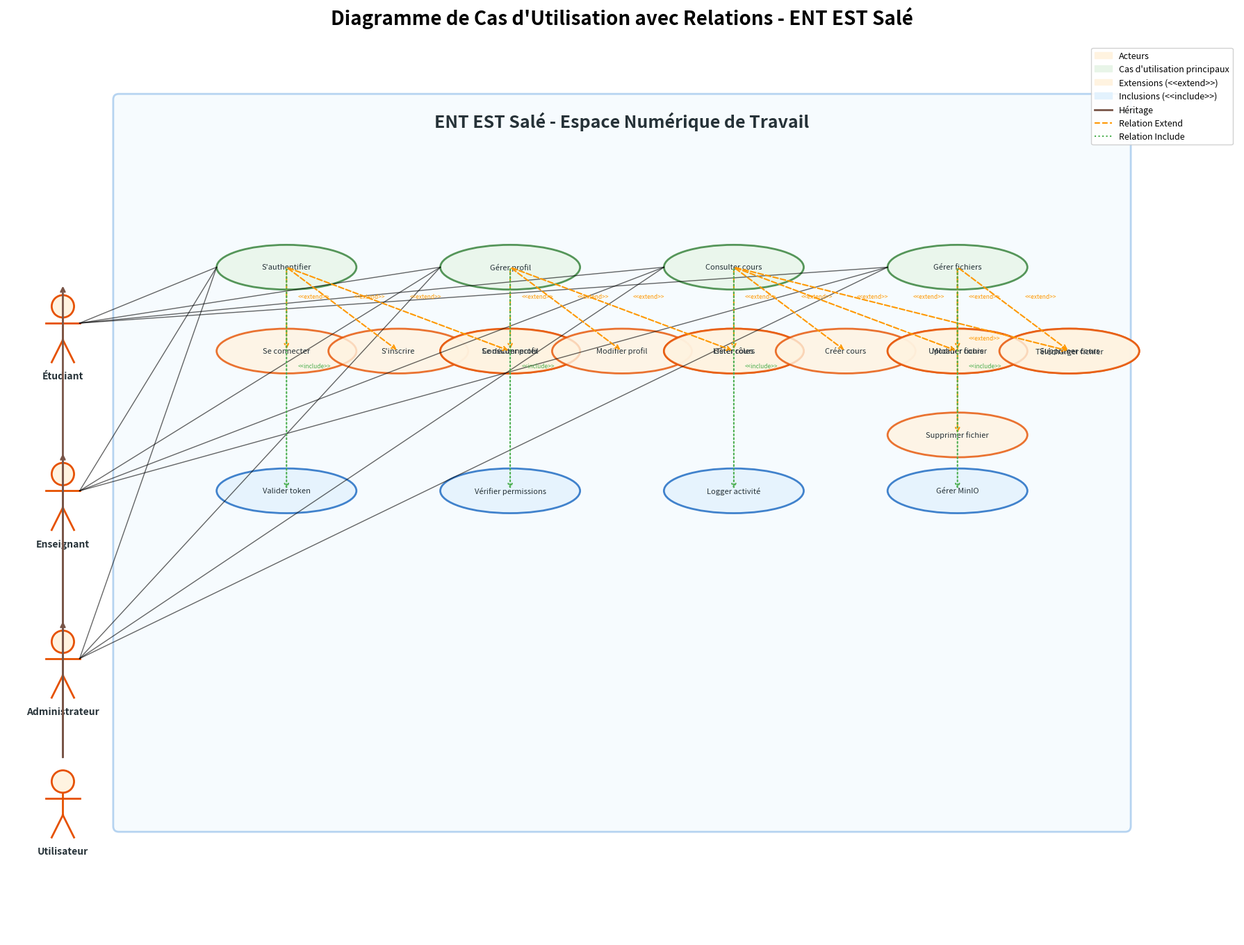

Source code (Python):
#!/usr/bin/env python3
"""
Générateur de diagramme de cas d'utilisation avec relations extend et include pour ENT EST Salé
Auteur: Assistant IA
Description: Script Python pour générer un diagramme UML complet avec relations d'héritage
"""

import matplotlib.pyplot as plt
import matplotlib.patches as patches
from matplotlib.patches import FancyBboxPatch, Circle, FancyArrow, ConnectionPatch
import numpy as np

class UseCaseDiagramWithRelations:
    def __init__(self):
        self.fig, self.ax = plt.subplots(1, 1, figsize=(18, 14))
        self.ax.set_xlim(0, 22)
        self.ax.set_ylim(0, 16)
        self.ax.set_aspect('equal')
        self.ax.axis('off')
        
        # Couleurs
        self.system_color = '#E3F2FD'
        self.actor_color = '#FFF3E0'
        self.usecase_color = '#F3E5F5'
        self.text_color = '#263238'
        self.extend_color = '#FF9800'
        self.include_color = '#4CAF50'
        
    def draw_system_boundary(self):
        """Dessine les limites du système ENT EST Salé"""
        system_box = FancyBboxPatch(
            (2, 2), 18, 13,
            boxstyle="round,pad=0.1",
            linewidth=2,
            edgecolor='#1976D2',
            facecolor=self.system_color,
            alpha=0.3
        )
        self.ax.add_patch(system_box)
        self.ax.text(11, 14.5, 'ENT EST Salé - Espace Numérique de Travail', 
                    ha='center', fontsize=18, fontweight='bold', color=self.text_color)
    
    def draw_actors(self):
        """Dessine les acteurs du système"""
        actors = [
            {'name': 'Étudiant', 'x': 1, 'y': 11},
            {'name': 'Enseignant', 'x': 1, 'y': 8},
            {'name': 'Administrateur', 'x': 1, 'y': 5},
            {'name': 'Utilisateur', 'x': 1, 'y': 2.5},  # Acteur générique
        ]
        
        for actor in actors:
            # Tête
            head = Circle((actor['x'], actor['y'] + 0.3), 0.2, 
                        facecolor=self.actor_color, edgecolor='#E65100', linewidth=2)
            self.ax.add_patch(head)
            # Corps
            self.ax.plot([actor['x'], actor['x']], [actor['y'] + 0.1, actor['y'] - 0.3], 
                       color='#E65100', linewidth=2)
            # Bras
            self.ax.plot([actor['x'] - 0.3, actor['x'] + 0.3], 
                       [actor['y'], actor['y']], color='#E65100', linewidth=2)
            # Jambes
            self.ax.plot([actor['x'], actor['x'] - 0.2], [actor['y'] - 0.3, actor['y'] - 0.7], 
                       color='#E65100', linewidth=2)
            self.ax.plot([actor['x'], actor['x'] + 0.2], [actor['y'] - 0.3, actor['y'] - 0.7], 
                       color='#E65100', linewidth=2)
            
            # Nom de l'acteur
            self.ax.text(actor['x'], actor['y'] - 1, actor['name'], 
                        ha='center', fontsize=10, fontweight='bold', color=self.text_color)
    
    def draw_use_cases(self):
        """Dessine les cas d'utilisation"""
        use_cases = [
            # Cas d'utilisation principaux
            {'name': 'S\'authentifier', 'x': 5, 'y': 12, 'type': 'main'},
            {'name': 'Gérer profil', 'x': 9, 'y': 12, 'type': 'main'},
            {'name': 'Consulter cours', 'x': 13, 'y': 12, 'type': 'main'},
            {'name': 'Gérer fichiers', 'x': 17, 'y': 12, 'type': 'main'},
            
            # Extensions pour S'authentifier
            {'name': 'Se connecter', 'x': 5, 'y': 10.5, 'type': 'extend'},
            {'name': 'S\'inscrire', 'x': 7, 'y': 10.5, 'type': 'extend'},
            {'name': 'Se déconnecter', 'x': 9, 'y': 10.5, 'type': 'extend'},
            
            # Extensions pour Gérer profil
            {'name': 'Consulter profil', 'x': 9, 'y': 10.5, 'type': 'extend'},
            {'name': 'Modifier profil', 'x': 11, 'y': 10.5, 'type': 'extend'},
            {'name': 'Gérer rôles', 'x': 13, 'y': 10.5, 'type': 'extend'},
            
            # Extensions pour Consulter cours
            {'name': 'Lister cours', 'x': 13, 'y': 10.5, 'type': 'extend'},
            {'name': 'Créer cours', 'x': 15, 'y': 10.5, 'type': 'extend'},
            {'name': 'Modifier cours', 'x': 17, 'y': 10.5, 'type': 'extend'},
            {'name': 'Supprimer cours', 'x': 19, 'y': 10.5, 'type': 'extend'},
            
            # Extensions pour Gérer fichiers
            {'name': 'Uploader fichier', 'x': 17, 'y': 10.5, 'type': 'extend'},
            {'name': 'Télécharger fichier', 'x': 19, 'y': 10.5, 'type': 'extend'},
            {'name': 'Supprimer fichier', 'x': 17, 'y': 9, 'type': 'extend'},
            
            # Inclusions communes
            {'name': 'Valider token', 'x': 5, 'y': 8, 'type': 'include'},
            {'name': 'Vérifier permissions', 'x': 9, 'y': 8, 'type': 'include'},
            {'name': 'Logger activité', 'x': 13, 'y': 8, 'type': 'include'},
            {'name': 'Gérer MinIO', 'x': 17, 'y': 8, 'type': 'include'},
        ]
        
        for use_case in use_cases:
            # Couleur selon le type
            if use_case['type'] == 'main':
                face_color = '#E8F5E8'
                edge_color = '#2E7D32'
            elif use_case['type'] == 'extend':
                face_color = '#FFF3E0'
                edge_color = '#E65100'
            else:  # include
                face_color = '#E3F2FD'
                edge_color = '#1565C0'
            
            # Dessiner l'ellipse pour le cas d'utilisation
            ellipse = patches.Ellipse(
                (use_case['x'], use_case['y']), 2.5, 0.8,
                facecolor=face_color,
                edgecolor=edge_color,
                linewidth=2,
                alpha=0.8
            )
            self.ax.add_patch(ellipse)
            
            # Ajouter le texte
            self.ax.text(use_case['x'], use_case['y'], use_case['name'], 
                        ha='center', va='center', fontsize=8, color=self.text_color)
    
    def draw_inheritance_relations(self):
        """Dessine les relations d'héritage entre acteurs"""
        # Flèches d'héritage (triangles vides)
        inheritance_relations = [
            # Étudiant hérite de Utilisateur
            (1, 2.5, 1, 11),
            # Enseignant hérite de Utilisateur  
            (1, 2.5, 1, 8),
            # Administrateur hérite de Utilisateur
            (1, 2.5, 1, 5),
        ]
        
        for start_x, start_y, end_x, end_y in inheritance_relations:
            # Ligne d'héritage
            self.ax.annotate('', xy=(end_x, end_y + 0.7), xytext=(start_x, start_y + 0.7),
                           arrowprops=dict(arrowstyle='->', color='#795548', lw=2))
    
    def draw_extend_relations(self):
        """Dessine les relations extend (pointillés avec flèche vide)"""
        extend_relations = [
            # S'authentifier <<extend>> Se connecter, S'inscrire, Se déconnecter
            (5, 12, 5, 10.5),
            (5, 12, 7, 10.5),
            (5, 12, 9, 10.5),
            
            # Gérer profil <<extend>> Consulter profil, Modifier profil, Gérer rôles
            (9, 12, 9, 10.5),
            (9, 12, 11, 10.5),
            (9, 12, 13, 10.5),
            
            # Consulter cours <<extend>> Lister cours, Créer cours, Modifier cours, Supprimer cours
            (13, 12, 13, 10.5),
            (13, 12, 15, 10.5),
            (13, 12, 17, 10.5),
            (13, 12, 19, 10.5),
            
            # Gérer fichiers <<extend>> Uploader fichier, Télécharger fichier, Supprimer fichier
            (17, 12, 17, 10.5),
            (17, 12, 19, 10.5),
            (17, 12, 17, 9),
        ]
        
        for start_x, start_y, end_x, end_y in extend_relations:
            self.ax.annotate('', xy=(end_x, end_y), xytext=(start_x, start_y),
                           arrowprops=dict(arrowstyle='->', color=self.extend_color, 
                                         lw=1.5, linestyle='dashed'))
            # Ajouter le label <<extend>>
            mid_x, mid_y = (start_x + end_x) / 2, (start_y + end_y) / 2
            self.ax.text(mid_x + 0.2, mid_y + 0.2, '<<extend>>', 
                        fontsize=6, color=self.extend_color, style='italic')
    
    def draw_include_relations(self):
        """Dessine les relations include (pointillés avec flèche pleine)"""
        include_relations = [
            # S'authentifier <<include>> Valider token
            (5, 12, 5, 8),
            # Gérer profil <<include>> Vérifier permissions
            (9, 12, 9, 8),
            # Consulter cours <<include>> Logger activité
            (13, 12, 13, 8),
            # Gérer fichiers <<include>> Gérer MinIO
            (17, 12, 17, 8),
        ]
        
        for start_x, start_y, end_x, end_y in include_relations:
            self.ax.annotate('', xy=(end_x, end_y), xytext=(start_x, start_y),
                           arrowprops=dict(arrowstyle='->', color=self.include_color, 
                                         lw=1.5, linestyle='dotted'))
            # Ajouter le label <<include>>
            mid_x, mid_y = (start_x + end_x) / 2, (start_y + end_y) / 2
            self.ax.text(mid_x + 0.2, mid_y + 0.2, '<<include>>', 
                        fontsize=6, color=self.include_color, style='italic')
    
    def draw_associations(self):
        """Dessine les associations entre acteurs et cas d'utilisation principaux"""
        # Étudiant
        student_associations = [
            (1.3, 11, 5, 12),    # S'authentifier
            (1.3, 11, 9, 12),    # Gérer profil
            (1.3, 11, 13, 12),   # Consulter cours
            (1.3, 11, 17, 12),   # Gérer fichiers
        ]
        
        # Enseignant
        teacher_associations = [
            (1.3, 8, 5, 12),     # S'authentifier
            (1.3, 8, 9, 12),     # Gérer profil
            (1.3, 8, 13, 12),    # Consulter cours
            (1.3, 8, 17, 12),    # Gérer fichiers
        ]
        
        # Administrateur
        admin_associations = [
            (1.3, 5, 5, 12),     # S'authentifier
            (1.3, 5, 9, 12),     # Gérer profil
            (1.3, 5, 13, 12),    # Consulter cours (supervision)
            (1.3, 5, 17, 12),    # Gérer fichiers (supervision)
        ]
        
        # Dessiner toutes les associations
        all_associations = student_associations + teacher_associations + admin_associations
        
        for start_x, start_y, end_x, end_y in all_associations:
            self.ax.plot([start_x, end_x - 1.25], [start_y, end_y], 
                       'k-', linewidth=1, alpha=0.6)
    
    def add_legend(self):
        """Ajoute une légende détaillée"""
        legend_elements = [
            patches.Patch(color=self.actor_color, label='Acteurs'),
            patches.Patch(color='#E8F5E8', label='Cas d\'utilisation principaux'),
            patches.Patch(color='#FFF3E0', label='Extensions (<<extend>>)'),
            patches.Patch(color='#E3F2FD', label='Inclusions (<<include>>)'),
            plt.Line2D([0], [0], color='#795548', linewidth=2, label='Héritage'),
            plt.Line2D([0], [0], color=self.extend_color, linewidth=1.5, 
                      linestyle='dashed', label='Relation Extend'),
            plt.Line2D([0], [0], color=self.include_color, linewidth=1.5, 
                      linestyle='dotted', label='Relation Include'),
        ]
        self.ax.legend(handles=legend_elements, loc='upper right', fontsize=9, framealpha=0.9)
    
    def generate_diagram(self, filename='ent_est_sale_usecase_with_relations.png'):
        """Génère le diagramme complet avec toutes les relations"""
        self.draw_system_boundary()
        self.draw_actors()
        self.draw_use_cases()
        self.draw_inheritance_relations()
        self.draw_extend_relations()
        self.draw_include_relations()
        self.draw_associations()
        self.add_legend()
        
        plt.title('Diagramme de Cas d\'Utilisation avec Relations - ENT EST Salé', 
                 fontsize=20, fontweight='bold', pad=20)
        plt.tight_layout()
        plt.savefig(filename, dpi=300, bbox_inches='tight')
        plt.show()
        print(f"Diagramme généré: {filename}")

def main():
    """Fonction principale"""
    print("🎓 Générateur de Diagramme de Cas d'Utilisation avec Relations - ENT EST Salé")
    print("=" * 80)
    
    generator = UseCaseDiagramWithRelations()
    
    print("📋 Acteurs avec héritage:")
    print("  • Utilisateur (acteur générique)")
    print("    ├── Étudiant (hérite)")
    print("    ├── Enseignant (hérite)")
    print("    └── Administrateur (hérite)")
    
    print("\n🔧 Cas d'utilisation principaux:")
    print("  • S'authentifier")
    print("  • Gérer profil")
    print("  • Consulter cours")
    print("  • Gérer fichiers")
    
    print("\n🔗 Relations:")
    print("  • <<extend>> : Extensions optionnelles")
    print("  • <<include>> : Inclusions obligatoires")
    print("  • ───► : Héritage entre acteurs")
    
    print("\n🎨 Génération du diagramme...")
    generator.generate_diagram()
    
    print("\n✅ Diagramme généré avec succès!")
    print("📁 Fichier sauvegardé: ent_est_sale_usecase_with_relations.png")

if __name__ == "__main__":
    main()
